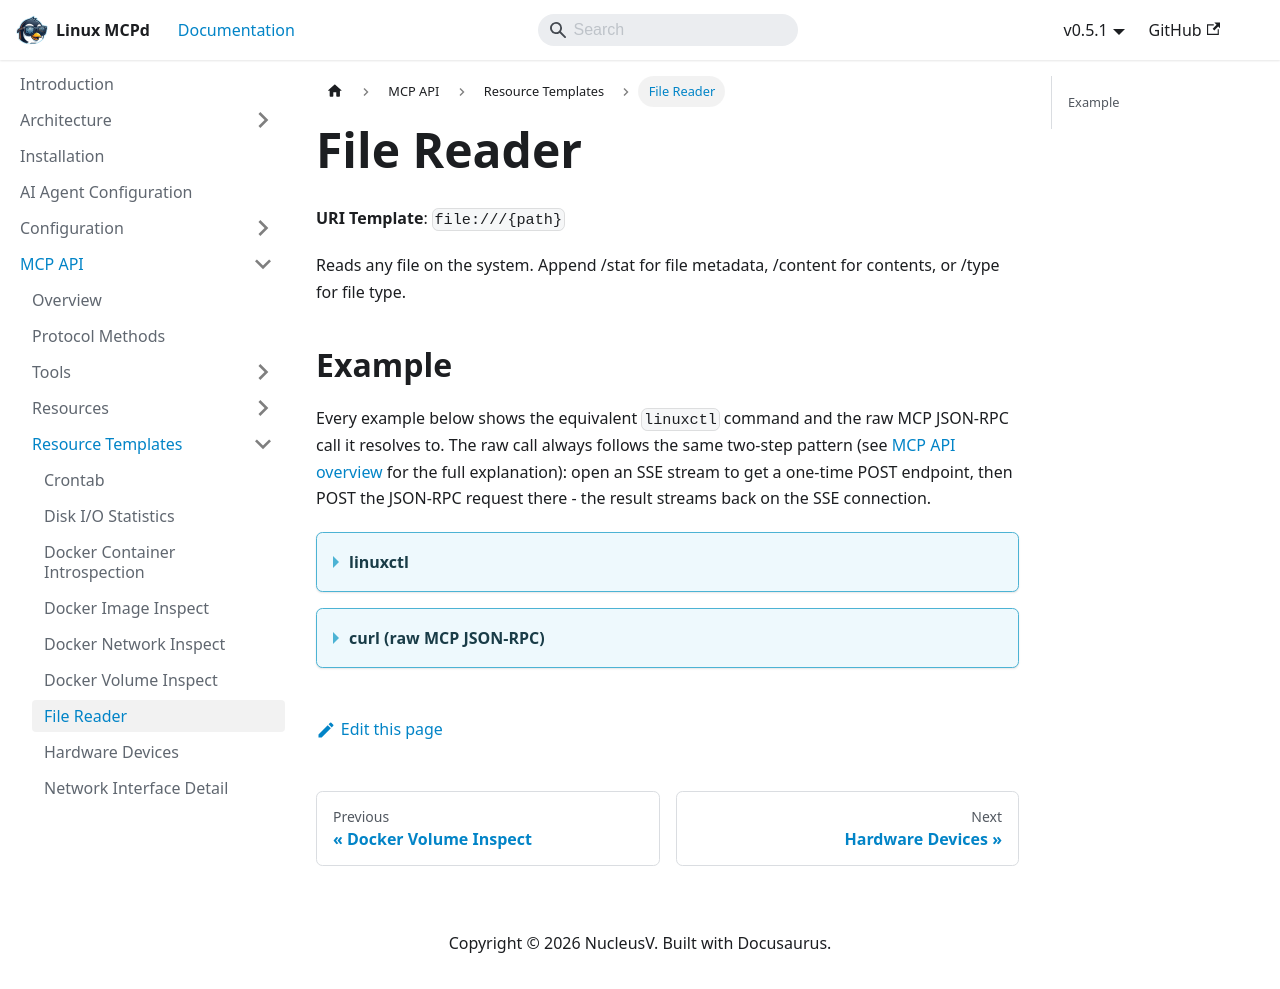

repository: nucleusv/linux-mcp-daemon · page: mcp-api/resource-templates/File Reader/index.html · generator: docusaurus

# File Reader

**URI Template**: `file:///{path}`

Reads any file on the system. Append /stat for file metadata, /content for contents, or /type for file type.

## Example

Every example below shows the equivalent `linuxctl` command and the raw MCP JSON-RPC call it resolves to. The raw call always follows the same two-step pattern (see [MCP API overview](../overview) for the full explanation): open an SSE stream to get a one-time POST endpoint, then POST the JSON-RPC request there - the result streams back on the SSE connection.

<details>
<summary><b>linuxctl</b></summary>

```bash
linuxctl resource file:///etc/hosts/stat
```

Output:
```text
Error: Permission denied. Hint: You are not authorized to use 'privileged: true' for this tool in mcp-sudo.yaml (Code: -32603)
```

</details>

<details>
<summary><b>curl (raw MCP JSON-RPC)</b></summary>

```bash
curl -N -s --cacert mcpd.crt -H "Authorization: Bearer $MCP_TOKEN" https://localhost:9091/sse &
# server sends: event: endpoint / data: /message?session_id=...

curl -s --cacert mcpd.crt -X POST "https://localhost:9091/message?session_id=<from step 1>" \
  -H "Authorization: Bearer $MCP_TOKEN" \
  -H "Content-Type: application/json" \
  -d '{"jsonrpc": "2.0", "id": "1", "method": "resources/read", "params": {"uri": "file:///etc/hosts/stat"}}'
```

Response:
```json
{
  "jsonrpc": "2.0",
  "id": "41",
  "error": {
    "code": -32603,
    "message": "Permission denied. Hint: You are not authorized to use 'privileged: true' for this tool in mcp-sudo.yaml"
  }
}
```

</details>
